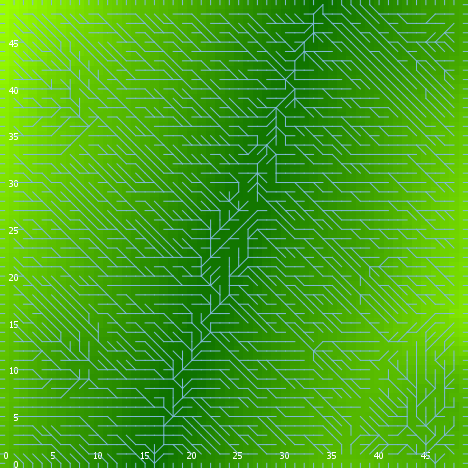

The file beside this chart, header and first rows:
export-world data (NetLogo 6.0.4)
land_05_withInitialEcologicalCommunity.n…
06/24/2020 22:37:21:109 +0100
RANDOM STATE
0 0 -1727483681 262 0.015696756076783933…
GLOBALS
min-pxcor, max-pxcor, min-pycor, max-pycor, perspective, subject, nextIndex, directed-links, ticks, display-mode, ecol_brushfrequencyinflection, ecol_brushfrequencyrate, ecol_grassfrequencyinflection, ecol_grassfrequencyrate, ecol_woodfrequencyinflection, ecol_woodfrequencyrate, elevationdistribution, elev_algorithm-style, elev_featureanglerange, elev_inversioniterations, elev_noise, elev_numdepressions, elev_numprotuberances, elev_numranges
0, 49, 0, 49, 0, nobody, 2600, "UNDIRECTED", -1, "elevation (m)", 14.36, 0.04143, 2.182, 0.09351, 47.59, 0.06656, [32.29974678829535 44.63081193658251 44.…, "C#", 6.03, 0.6884, 1.55, 3, 4, 89
TURTLES
who, color, heading, xcor, ycor, shape, label, label-color, breed, hidden?, size, pen-size, pen-mode, numpoints
0, 5, 158, 37, 29, "default", "", 9.9, {breed flowholders}, true, 1, 1, "up", 
1, 95, 178, 12, 35, "default", "", 9.9, {breed flowholders}, true, 1, 1, "up", 
2, 35, 254, 26, 9, "default", "", 9.9, {breed flowholders}, true, 1, 1, "up", 
3, 125, 317, 48, 44, "default", "", 9.9, {breed flowholders}, true, 1, 1, "up", 
4, 35, 307, 6, 19, "default", "", 9.9, {breed flowholders}, true, 1, 1, "up", 
5, 97, 270, 0, 5, "line half", "", 9.9, {breed flowholders}, false, 1, 1, "up", 
6, 15, 176, 27, 1, "default", "", 9.9, {breed flowholders}, true, 1, 1, "up", 
7, 25, 62, 4, 20, "default", "", 9.9, {breed flowholders}, true, 1, 1, "up", 
8, 75, 287, 5, 41, "default", "", 9.9, {breed flowholders}, true, 1, 1, "up", 
9, 45, 138, 8, 3, "default", "", 9.9, {breed flowholders}, true, 1, 1, "up", 
10, 125, 45, 19, 26, "default", "", 9.9, {breed flowholders}, true, 1, 1, "up", 
11, 95, 255, 43, 4, "default", "", 9.9, {breed flowholders}, true, 1, 1, "up", 
12, 25, 238, 32, 26, "default", "", 9.9, {breed flowholders}, true, 1, 1, "up", 
13, 85, 10, 23, 1, "default", "", 9.9, {breed flowholders}, true, 1, 1, "up", 
14, 115, 181, 21, 20, "default", "", 9.9, {breed flowholders}, true, 1, 1, "up", 
15, 45, 208, 8, 35, "default", "", 9.9, {breed flowholders}, true, 1, 1, "up", 
16, 5, 112, 6, 27, "default", "", 9.9, {breed flowholders}, true, 1, 1, "up", 
17, 15, 34, 48, 39, "default", "", 9.9, {breed flowholders}, true, 1, 1, "up", 
18, 45, 168, 17, 20, "default", "", 9.9, {breed flowholders}, true, 1, 1, "up", 
19, 115, 161, 2, 32, "default", "", 9.9, {breed flowholders}, true, 1, 1, "up", 
20, 45, 211, 27, 3, "default", "", 9.9, {breed flowholders}, true, 1, 1, "up", 
21, 125, 193, 41, 11, "default", "", 9.9, {breed flowholders}, true, 1, 1, "up", 
22, 135, 60, 36, 4, "default", "", 9.9, {breed flowholders}, true, 1, 1, "up", 
23, 85, 276, 17, 30, "default", "", 9.9, {breed flowholders}, true, 1, 1, "up", 
24, 65, 46, 17, 47, "default", "", 9.9, {breed flowholders}, true, 1, 1, "up", 
25, 5, 352, 46, 39, "default", "", 9.9, {breed flowholders}, true, 1, 1, "up", 
26, 5, 272, 44, 2, "default", "", 9.9, {breed flowholders}, true, 1, 1, "up", 
27, 65, 290, 6, 20, "default", "", 9.9, {breed flowholders}, true, 1, 1, "up", 
28, 125, 160, 6, 34, "default", "", 9.9, {breed flowholders}, true, 1, 1, "up", 
29, 97, 180, 46, 0, "line half", "", 9.9, {breed flowholders}, false, 1, 1, "up", 
30, 85, 266, 2, 16, "default", "", 9.9, {breed flowholders}, true, 1, 1, "up", 
31, 97, 270, 0, 17, "line half", "", 9.9, {breed flowholders}, false, 1, 1, "up", 
32, 97, 90, 49, 16, "line half", "", 9.9, {breed flowholders}, false, 1, 1, "up", 
33, 135, 281, 8, 24, "default", "", 9.9, {breed flowholders}, true, 1, 1, "up", 
34, 35, 156, 8, 46, "default", "", 9.9, {breed flowholders}, true, 1, 1, "up", 
35, 97, 180, 6, 0, "line half", "", 9.9, {breed flowholders}, false, 1, 1, "up", 
36, 55, 115, 13, 30, "default", "", 9.9, {breed flowholders}, true, 1, 1, "up", 
37, 65, 258, 32, 30, "default", "", 9.9, {breed flowholders}, true, 1, 1, "up", 
38, 85, 105, 39, 40, "default", "", 9.9, {breed flowholders}, true, 1, 1, "up", 
39, 65, 341, 2, 43, "default", "", 9.9, {breed flowholders}, true, 1, 1, "up", 
40, 85, 241, 11, 34, "default", "", 9.9, {breed flowholders}, true, 1, 1, "up", 
41, 35, 76, 11, 44, "default", "", 9.9, {breed flowholders}, true, 1, 1, "up", 
42, 135, 96, 45, 47, "default", "", 9.9, {breed flowholders}, true, 1, 1, "up", 
43, 15, 217, 31, 21, "default", "", 9.9, {breed flowholders}, true, 1, 1, "up", 
44, 25, 36, 28, 9, "default", "", 9.9, {breed flowholders}, true, 1, 1, "up", 
45, 55, 220, 47, 11, "default", "", 9.9, {breed flowholders}, true, 1, 1, "up", 
46, 35, 273, 47, 10, "default", "", 9.9, {breed flowholders}, true, 1, 1, "up", 
47, 75, 138, 36, 46, "default", "", 9.9, {breed flowholders}, true, 1, 1, "up", 
48, 35, 231, 47, 5, "default", "", 9.9, {breed flowholders}, true, 1, 1, "up", 
49, 55, 82, 39, 29, "default", "", 9.9, {breed flowholders}, true, 1, 1, "up", 
50, 105, 31, 31, 5, "default", "", 9.9, {breed flowholders}, true, 1, 1, "up", 
... 10,422 more rows
